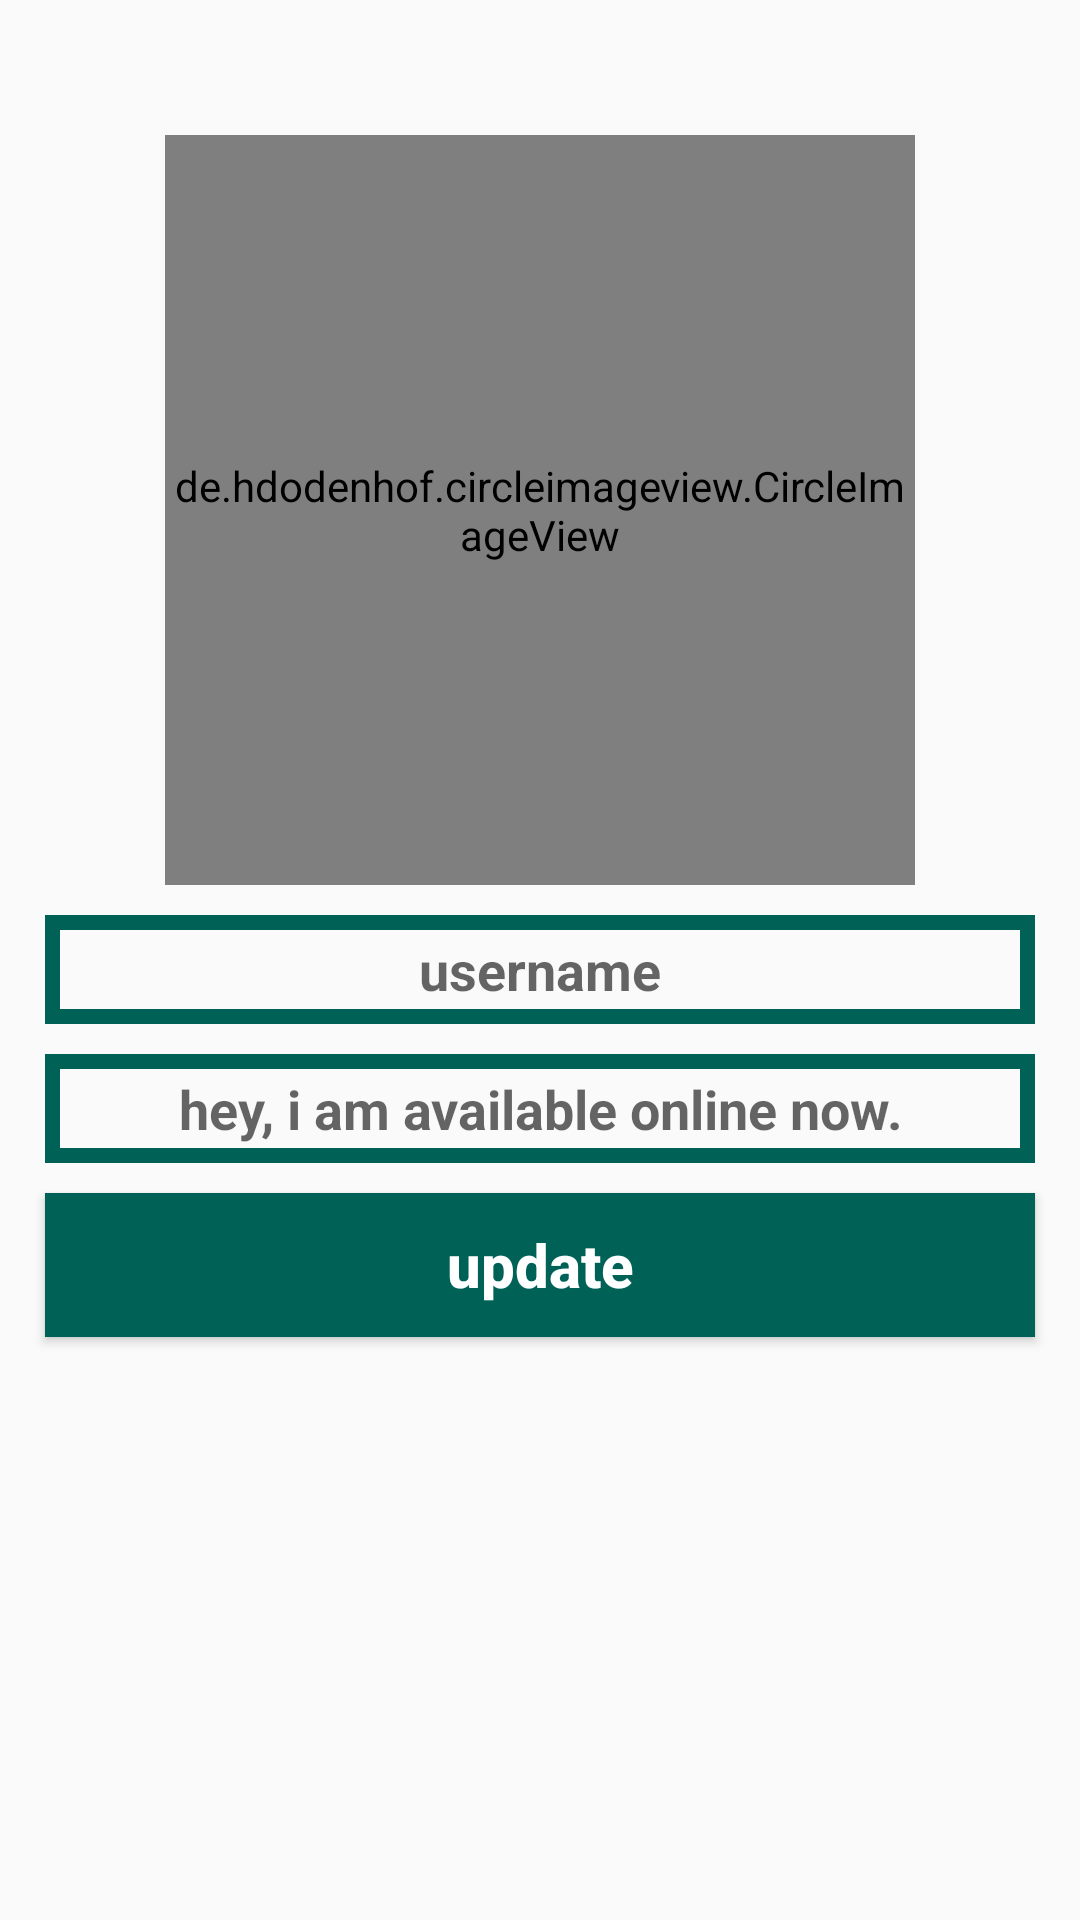

This screen was rendered from an Android layout file. Write that file and the resources it references.
<!-- AndroidManifest.xml: application theme Theme.WhatsApp -->
<!-- res/layout/activity_settings.xml -->
<?xml version="1.0" encoding="utf-8"?>
<RelativeLayout xmlns:android="http://schemas.android.com/apk/res/android"
    xmlns:app="http://schemas.android.com/apk/res-auto"
    xmlns:tools="http://schemas.android.com/tools"
    android:id="@+id/main"
    android:layout_width="match_parent"
    android:layout_height="match_parent"
    tools:context=".SettingsActivity">

    <de.hdodenhof.circleimageview.CircleImageView
        android:id="@+id/set_profile_image"
        android:layout_width="250dp"
        android:layout_height="250dp"
        android:layout_alignParentTop="true"
        android:layout_centerHorizontal="true"
        android:layout_marginTop="45dp"
        android:src="@drawable/profile_image"
        app:civ_border_width="5dp"
        app:civ_border_color="@color/colorPrimary" />

    <EditText
        android:id="@+id/set_user_name"
        android:layout_width="match_parent"
        android:layout_height="wrap_content"
        android:layout_below="@+id/set_profile_image"
        android:inputType="textMultiLine"
        android:hint="username"
        android:textAlignment="center"
        android:drawableStart="@drawable/edit_profile"
        android:textColor="@color/colorPrimaryDark"
        android:textStyle="bold"
        android:background="@drawable/inputs"
        android:layout_marginStart="15dp"
        android:layout_marginEnd="15dp"
        android:padding="6dp"
        android:layout_marginTop="10dp"
        >
    </EditText>

    <EditText
        android:id="@+id/set_profile_status"
        android:layout_width="match_parent"
        android:layout_height="wrap_content"
        android:layout_below="@+id/set_user_name"
        android:inputType="textMultiLine"
        android:hint="hey, i am available online now."
        android:textAlignment="center"
        android:drawableStart="@drawable/edit_status"
        android:textColor="@color/colorPrimaryDark"
        android:textStyle="bold"
        android:background="@drawable/inputs"
        android:layout_marginStart="15dp"
        android:layout_marginEnd="15dp"
        android:padding="6dp"
        android:layout_marginTop="10dp"
        >
    </EditText>

    <Button
        android:id="@+id/update_settings_button"
        android:layout_width="match_parent"
        android:layout_height="wrap_content"
        android:layout_below="@+id/set_profile_status"
        android:inputType="textMultiLine"
        android:text="update"
        android:textAlignment="center"

        android:textColor="@android:color/background_light"
        android:textStyle="bold"
        android:background="@drawable/buttons"
        android:layout_marginStart="15dp"
        android:layout_marginEnd="15dp"
        android:padding="6dp"
        android:layout_marginTop="10dp"
        android:textAllCaps="false"
        android:textSize="20sp"
        >
    </Button>


</RelativeLayout>
<!-- resources referenced by this layout -->
<resources>
  <color name="colorPrimary">#006257</color>
  <color name="colorPrimaryDark">#005048</color>
  <!-- drawable buttons (drawable) -->
  <?xml version="1.0" encoding="utf-8"?>
  <shape xmlns:android="http://schemas.android.com/apk/res/android">
      <solid
          android:color="@color/colorPrimary">
  
      </solid>
  </shape>
  <!-- drawable inputs (drawable) -->
  <?xml version="1.0" encoding="utf-8"?>
  <shape xmlns:android="http://schemas.android.com/apk/res/android">
      <stroke
          android:color="@color/colorPrimary"
          android:width="5dp">
      </stroke>
  </shape>
  <style name="Theme.WhatsApp" parent="Base.Theme.WhatsApp" />
  <style name="Base.Theme.WhatsApp" parent="Theme.AppCompat.Light.NoActionBar">
          
          
      </style>
</resources>
